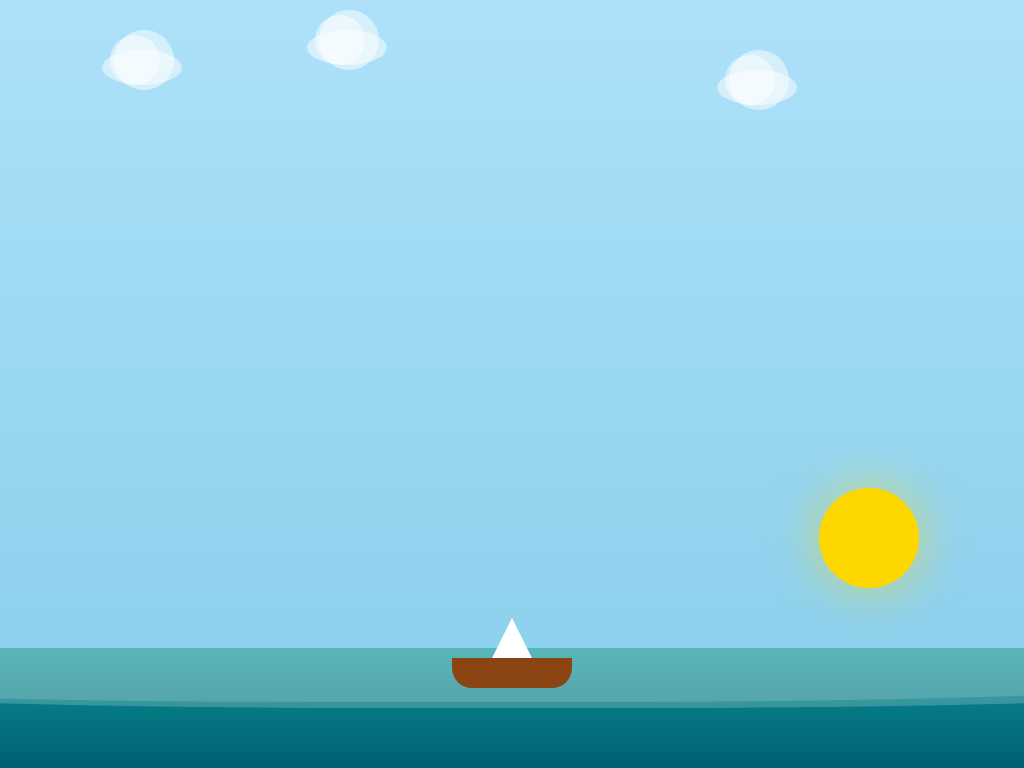

Give the HTML and CSS whose rendering is this image.

<!DOCTYPE html>
<html lang="en">
<head>
<meta charset="UTF-8">
<title>Boat on Moving Sea with Sun, Birds, Clouds</title>
<style>
  body {
    margin: 0;
    height: 100vh;
    background: linear-gradient(to top, #87ceeb, #aee1f9); /* sky gradient */
    overflow: hidden;
    position: relative;
  }

  /* Sun slightly higher */
  .sun {
    position: absolute;
    bottom: 180px; /* slightly higher */
    left: 80%;
    width: 100px;
    height: 100px;
    background: gold;
    border-radius: 50%;
    box-shadow: 0 0 50px rgba(255, 215, 0, 0.5);
  }

  /* Birds - positioned just above the boat */
  .bird {
    position: absolute;
    width: 18px;
    height: 8px;
    border: 2px solid #333;
    border-top: none;
    border-right: none;
    transform: rotate(-45deg);
    animation: flyLeftToRight linear infinite;
    z-index: 10;
    left: -100px; /* Start off-screen by default */
  }

  .bird:nth-child(2) { bottom: 170px; animation-duration: 12s; animation-delay: 0s; }
  .bird:nth-child(3) { bottom: 165px; animation-duration: 15s; animation-delay: 6s; }

  @keyframes flyLeftToRight {
    0% { 
      left: -120px;
      transform: translateY(0) rotate(-45deg);
    }
    100% { 
      left: calc(100vw + 120px);
      transform: translateY(0) rotate(-45deg);
    }
  }

  /* Clouds - 50% opacity and positioned above birds */
  .cloud {
    position: absolute;
    background: rgba(255, 255, 255, 0.5);
    border-radius: 50%;
    width: 80px;
    height: 35px;
    z-index: 5;
  }
  .cloud::before,
  .cloud::after {
    content: '';
    position: absolute;
    background: rgba(255, 255, 255, 0.5);
    border-radius: 50%;
  }
  .cloud::before { width: 50px; height: 50px; top: -15px; left: 8px; }
  .cloud::after { width: 60px; height: 60px; top: -20px; right: 8px; }

  .cloud1 { top: 50px; left: 10%; }
  .cloud2 { top: 30px; left: 30%; }
  .cloud3 { top: 70px; left: 70%; }

  /* Sea - reduced height */
  .sea {
    position: absolute;
    bottom: 0;
    width: 100%;
    height: 120px;
    background: linear-gradient(to top, #005f73, #0a9396);
    overflow: hidden;
  }

  /* Waves */
  .wave {
    position: absolute;
    width: 200%;
    height: 100%;
    background: rgba(255, 255, 255, 0.2);
    border-radius: 43%;
    top: -50%;
    left: -50%;
    animation: waveMove 4s linear infinite;
  }

  .wave:nth-child(2) {
    background: rgba(255, 255, 255, 0.15);
    animation-duration: 6s;
    top: -55%;
    left: -55%;
  }

  @keyframes waveMove {
    0% { transform: translateX(0) translateY(0) rotate(0deg); }
    50% { transform: translateX(50px) translateY(10px) rotate(5deg); }
    100% { transform: translateX(0) translateY(0) rotate(0deg); }
  }

  /* Boat - adjusted position for smaller sea */
  .boat {
    position: absolute;
    bottom: 80px;
    left: 50%;
    transform: translateX(-50%);
    width: 120px;
    height: 60px;
    animation: boatBob 3s ease-in-out infinite;
    z-index: 15;
  }

  .hull {
    width: 100%;
    height: 30px;
    background: #8b4513;
    border-radius: 0 0 20px 20px;
    position: absolute;
    bottom: 0;
  }

  .sail {
    width: 0;
    height: 0;
    border-left: 20px solid transparent;
    border-right: 20px solid transparent;
    border-bottom: 40px solid white;
    position: absolute;
    bottom: 30px;
    left: 50%;
    transform: translateX(-50%);
  }

  @keyframes boatBob {
    0% { transform: translateX(-50%) translateY(0); }
    50% { transform: translateX(-50%) translateY(-10px); }
    100% { transform: translateX(-50%) translateY(0); }
  }
</style>
</head>
<body>

  <!-- Sun -->
  <div class="sun"></div>

  <!-- Birds -->
  <div class="bird"></div>
  <div class="bird"></div>

  <!-- Clouds -->
  <div class="cloud cloud1"></div>
  <div class="cloud cloud2"></div>
  <div class="cloud cloud3"></div>

  <!-- Sea -->
  <div class="sea">
    <div class="wave"></div>
    <div class="wave"></div>
  </div>

  <!-- Boat -->
  <div class="boat">
    <div class="hull"></div>
    <div class="sail"></div>
  </div>

</body>
</html>